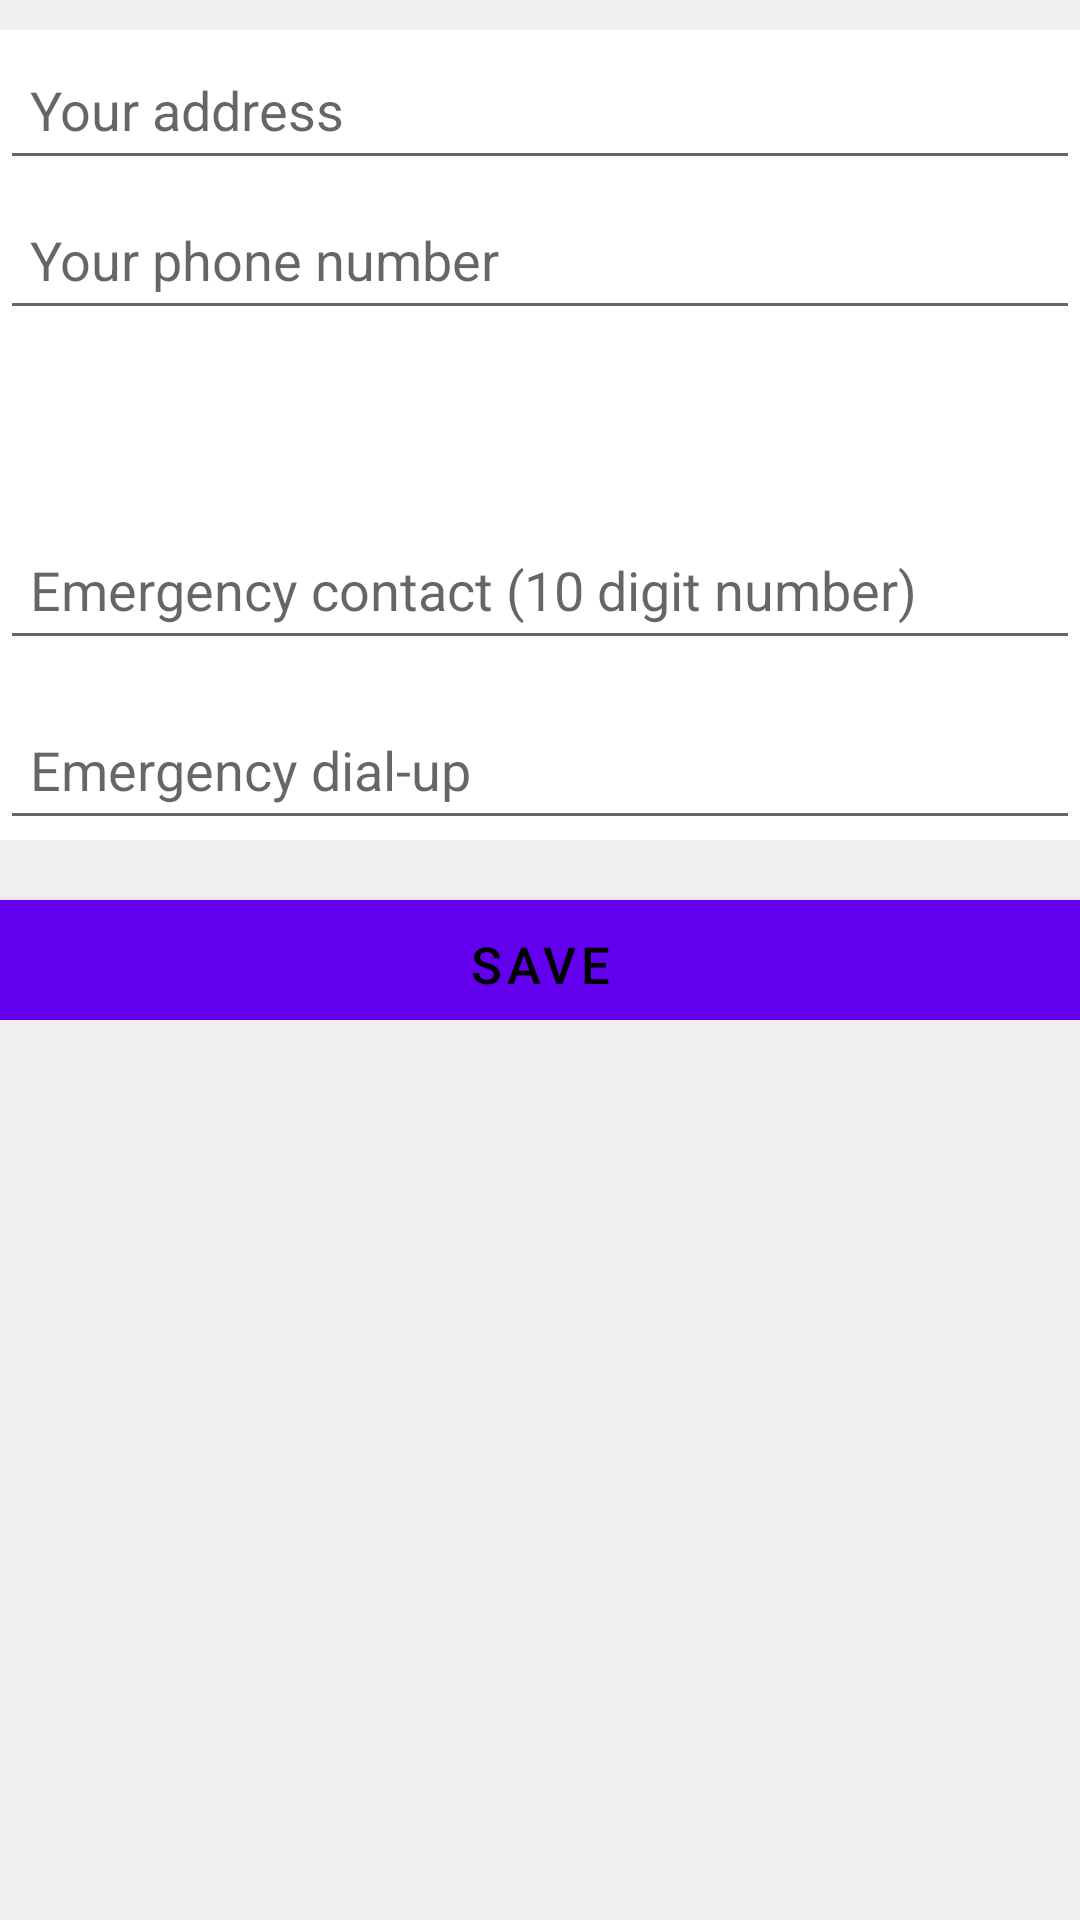

Layout XML and referenced resources for this Android screen:
<!-- AndroidManifest.xml: application theme AppTheme -->
<!-- res/layout/fragment_details_f.xml -->
<FrameLayout xmlns:android="http://schemas.android.com/apk/res/android"
    xmlns:tools="http://schemas.android.com/tools"
    android:layout_width="match_parent"
    android:background="@color/background"
    android:layout_height="match_parent"
    android:orientation="vertical"
    tools:context="com.example.dell.lifesaver.details_f">

    <ScrollView
        android:layout_width="match_parent"
        android:layout_height="wrap_content"
        android:id="@+id/scrollView"
        android:layout_alignParentRight="true"
        android:layout_alignParentEnd="true"
        android:layout_alignParentLeft="true"
        android:layout_alignParentStart="true">


        <LinearLayout
            android:orientation="vertical"
            android:layout_width="match_parent"
            android:layout_height="match_parent"
            android:layout_alignParentTop="true"
            android:layout_alignParentLeft="true"
            android:layout_alignParentStart="true">

            <TableLayout
                android:background="#FFF"
                android:layout_marginTop="10dp"
                android:layout_width="match_parent"
                android:layout_height="wrap_content"
                android:layout_gravity="center_horizontal">


            <TableRow
                android:layout_width="match_parent"
                android:layout_height="match_parent" >


                <EditText
                    android:layout_width="match_parent"
                    android:layout_height="50dp"
                    android:paddingLeft="10dp"
                    android:textSize="18dp"
                    android:inputType="textPostalAddress"
                    android:hint="Your address"
                    android:ems="10"
                    android:id="@+id/address"
                    android:layout_weight="1" />
            </TableRow>

            <TableRow

                android:layout_width="match_parent"
                android:layout_height="wrap_content">


                <EditText
                    android:layout_height="50dp"
                    android:layout_width="match_parent"
                    android:inputType="phone"
                    android:textSize="18dp"
                    android:paddingLeft="10dp"
                    android:id="@+id/pn"
                    android:hint="Your phone number"
                    android:layout_weight="1"/>

            </TableRow>
            </TableLayout>

            <Spinner
                android:background="#FFF"
                android:paddingTop="5dp"
                android:layout_width="match_parent"
                android:layout_height="60dp"
                android:id="@+id/bg"
                android:layout_weight="1" />

            <TableLayout
                android:background="#FFF"
                android:layout_width="match_parent"
                android:layout_height="wrap_content"
                android:layout_gravity="center_horizontal">



                <TableRow
                    android:layout_width="match_parent"
                    android:layout_height="match_parent" >



                    <EditText
                        android:layout_width="match_parent"
                        android:layout_height="50dp"
                        android:paddingLeft="10dp"
                        android:textSize="18dp"
                        android:inputType="phone"
                        android:hint="Emergency contact (10 digit number)"
                        android:ems="10"
                        android:id="@+id/ec"
                        android:layout_weight="1" />
                </TableRow>

                <TableRow
                    android:layout_marginTop="10dp"
                    android:layout_width="match_parent"
                    android:layout_height="wrap_content">


                    <EditText
                        android:layout_height="50dp"
                        android:layout_width="match_parent"
                        android:inputType="phone"
                        android:textSize="18dp"
                        android:paddingLeft="10dp"
                        android:id="@+id/ed"
                        android:hint="Emergency dial-up"
                        android:layout_weight="1"/>

                </TableRow>
            </TableLayout>

            <Button
                style="@style/Button"
                android:text="Save"
                android:id="@+id/save"
                android:layout_marginTop="20dp" />

        </LinearLayout>
    </ScrollView>


</FrameLayout>
<!-- resources referenced by this layout -->
<resources>
  <color name="background">#efefef</color>
  <style name="Button">
          <item name="android:layout_width">match_parent</item>
          <item name="android:layout_height">40dp</item>
          <item name="android:textSize">17dp</item>
          <item name="android:textColor">#000</item>
          <item name="android:background">@color/button</item>
      </style>
  <color name="button">#d4d4d4</color>
</resources>
